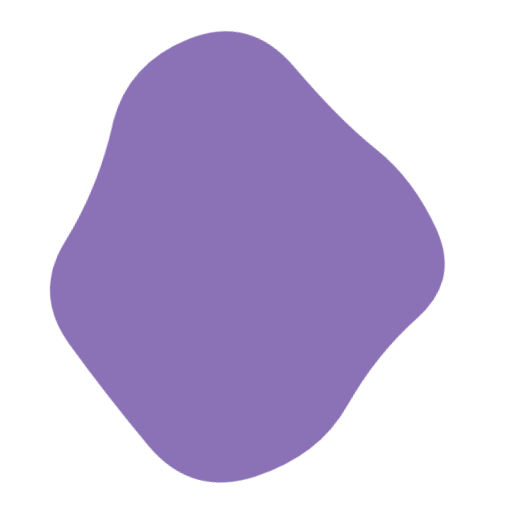
t = 0.00 s
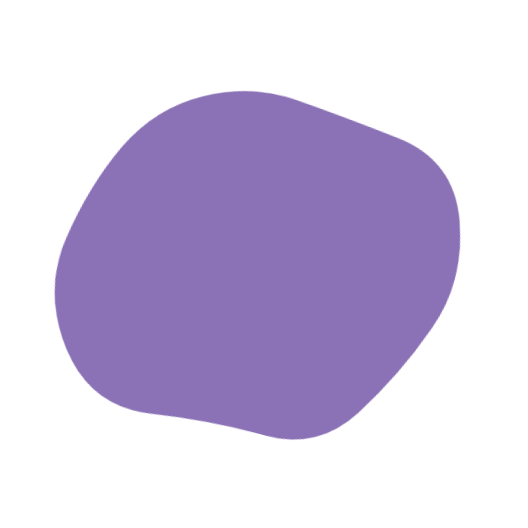
t = 1.88 s
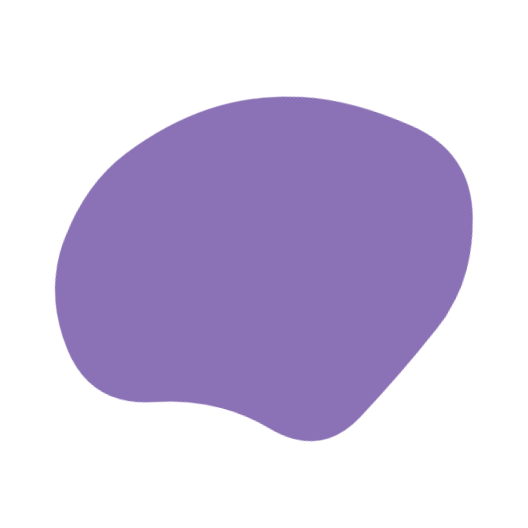
t = 3.13 s
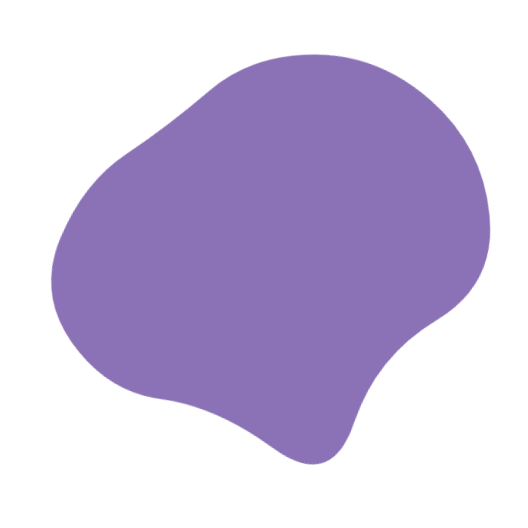
t = 5.00 s
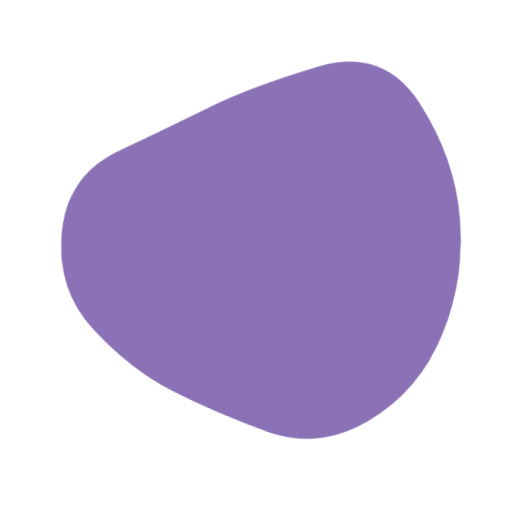
t = 6.88 s
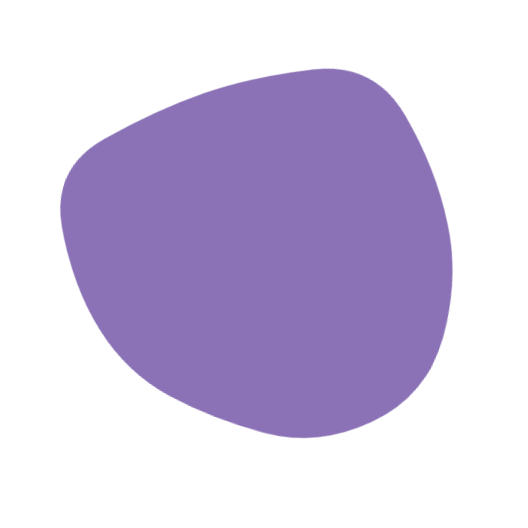
t = 8.13 s

The animated SVG that drew these frames (rendered in a browser with its animation timeline set to each time). Animation: 1 SMIL element (animate=1); frames cover the first 8.12 s, repeats indefinitely.

<svg version="1.1" xmlns="http://www.w3.org/2000/svg" viewBox="0 0 500 500" width="100%" id="blobSvg" style="opacity: 1;" filter="blur(0px)" transform="rotate(105)">
                        <defs>
                        <linearGradient id="gradient" x1="0%" y1="0%" x2="0%" y2="100%">
                            <stop offset="0%" style="stop-color: rgb(139, 114, 182);"></stop>
                            <stop offset="100%" style="stop-color: rgb(139, 114, 182);"></stop>
                        </linearGradient>
                        </defs>
                        
                    <path id="blob" fill="url(#gradient)" style="opacity: 1;"><animate attributeName="d" dur="25s" repeatCount="indefinite" values="M456.0768,303.76136Q418.13543,357.52271,379.98225,404.29316Q341.82907,451.0636,284.01817,433.65772Q226.20727,416.25185,163.99091,418.54046Q101.77456,420.82907,62.72047,368.86953Q23.66638,316.90999,61.99091,261.65772Q100.31545,206.40545,118.97771,163.62635Q137.63998,120.84725,179.51817,86.26136Q221.39637,51.67547,267.19818,81.83773Q313,112,367.68455,125.86045Q422.36911,139.7209,458.19364,194.86045Q494.01817,250,456.0768,303.76136Z;M415.01911,310.8863Q439.5452,371.7726,388.0904,405.2945Q336.6356,438.8164,280.7726,433.452Q224.9096,428.08761,185.95759,398.74511Q147.00559,369.40261,129.05219,330.15471Q111.09878,290.9068,102.89189,247.863Q94.68499,204.8192,97.4315,140.3164Q100.17801,75.81361,160.4068,60.51771Q220.6356,45.22181,275.226,60.1356Q329.8164,75.04939,372.9534,109.3658Q416.0904,143.6822,403.29171,196.8411Q390.49301,250,415.01911,310.8863Z;M409,303.5Q416,357,378,402Q340,447,282,439Q224,431,187,398.5Q150,366,105.5,335.5Q61,305,45,245Q29,185,59,124.5Q89,64,152.5,40Q216,16,265,63.5Q314,111,383,115.5Q452,120,427,185Q402,250,409,303.5Z;M394.89432,291.86359Q379.96349,333.72718,354.5999,379.04899Q329.23631,424.37079,274.96542,439.22911Q220.69452,454.08742,185.59462,409.0927Q150.49472,364.09798,125.7075,328.96349Q100.92028,293.82901,59.42363,237.80355Q17.92698,181.77809,66.30163,137.5999Q114.67627,93.42171,168.36359,75.4145Q222.05091,57.4073,282.76369,51.5999Q343.47647,45.7925,374.93276,97.57444Q406.38905,149.35639,408.1071,199.67819Q409.82516,250,394.89432,291.86359Z;M430.80624,308.72934Q432.1339,367.45868,372.72647,377.66948Q313.31905,387.88027,263.72647,442.80911Q214.1339,497.73795,154.61821,463.08837Q95.10253,428.43879,60.15953,372.16526Q25.21653,315.89174,60.3661,260.16239Q95.51568,204.43305,120.04418,166.21939Q144.57268,128.00574,181.94874,82.19376Q219.32479,36.38179,273.74216,57.19376Q328.15953,78.00574,384.05413,102.85329Q439.94874,127.70084,434.71366,188.85042Q429.47858,250,430.80624,308.72934Z;M440.79254,295.90011Q393.21514,341.80021,357.53347,375.20746Q321.85181,408.61471,271.82218,427.01866Q221.79254,445.4226,171.55544,422.09659Q121.31834,398.77057,68.79254,358.84083Q16.26674,318.91109,38.15202,256.60373Q60.03731,194.29637,79.65586,134.88912Q99.27441,75.48187,157.19648,42.12622Q215.11855,8.77057,268.67782,50.11855Q322.2371,91.46653,362.16684,121.87761Q402.09659,152.2887,445.23326,201.14435Q488.36994,250,440.79254,295.90011Z;M440.89145,308.17188Q431.49014,366.34375,386.51892,408.54441Q341.5477,450.74507,280.86143,454.67188Q220.17516,458.59868,161.4046,439.6065Q102.63404,420.61431,74.24712,365.23068Q45.86019,309.84704,51.25164,251.37253Q56.64309,192.89803,94.98232,154.25946Q133.32155,115.62089,180.13528,103.21957Q226.94901,90.81826,286.5366,64.96012Q346.12418,39.10197,382.33594,90.33923Q418.5477,141.57648,434.42023,195.78824Q450.29277,250,440.89145,308.17188Z;M432.03478,297.56957Q398.46218,345.13914,356.36479,367.83696Q314.26739,390.53478,267.26739,423.085Q220.26739,455.63521,175.78826,421.28282Q131.30913,386.93043,88.83152,348.48609Q46.35391,310.04174,68.21174,256.28131Q90.06957,202.52087,95.17544,139.65457Q100.28131,76.78826,162.38717,74.23956Q224.49304,71.69087,270.52087,88.04326Q316.5487,104.39565,381.35239,113.97913Q446.15608,123.56261,455.88173,186.78131Q465.60739,250,432.03478,297.56957Z;M463.5,311.5Q441,373,396,422Q351,471,287,455Q223,439,179,411Q135,383,79,350Q23,317,51.5,258.5Q80,200,94,143.5Q108,87,162,49.5Q216,12,281.5,24.5Q347,37,383.5,89Q420,141,453,195.5Q486,250,463.5,311.5Z;M437.20545,311.82292Q441.89352,373.64584,380.77431,387.66608Q319.65509,401.68633,271.82754,416.34317Q224,431,184.22569,401.27431Q144.45139,371.54861,81.45601,344.74769Q18.46064,317.94676,58.87153,261.64584Q99.28242,205.34491,102.46413,144.38253Q105.64584,83.42014,164.05961,69.5926Q222.47338,55.76506,274.24769,69.97338Q326.02199,84.18171,376.989,109.95139Q427.95601,135.72107,430.23669,192.86053Q432.51737,250,437.20545,311.82292Z;M456.0768,303.76136Q418.13543,357.52271,379.98225,404.29316Q341.82907,451.0636,284.01817,433.65772Q226.20727,416.25185,163.99091,418.54046Q101.77456,420.82907,62.72047,368.86953Q23.66638,316.90999,61.99091,261.65772Q100.31545,206.40545,118.97771,163.62635Q137.63998,120.84725,179.51817,86.26136Q221.39637,51.67547,267.19818,81.83773Q313,112,367.68455,125.86045Q422.36911,139.7209,458.19364,194.86045Q494.01817,250,456.0768,303.76136Z"></animate></path></svg>